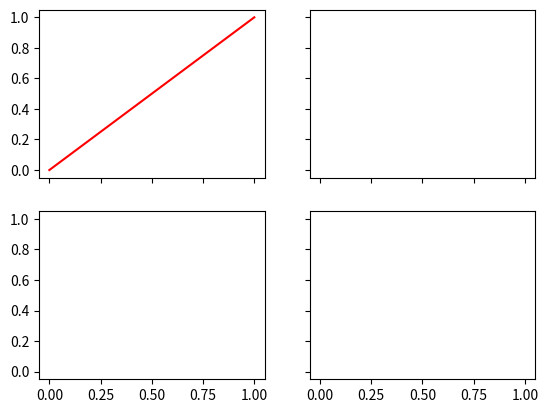

Source code (Python):
import numpy as np
import matplotlib.pyplot as plt


# 方法1: subplot2gird
plt.figure()
ax1 = plt.subplot2grid((3,3),(0,0),rowspan=1,colspan=3)
ax2 = plt.subplot2grid((3,3),(1,0),rowspan=1,colspan=2)
ax3 = plt.subplot2grid((3,3),(1,2),rowspan=2,colspan=1)
ax4 = plt.subplot2grid((3,3),(2,0),rowspan=1,colspan=1)
ax5 = plt.subplot2grid((3,3),(2,1),rowspan=1,colspan=1)

# 方法2：
import matplotlib.gridspec as gridspec
plt.figure()
gs = gridspec.GridSpec(3,3)
ax1 = plt.subplot(gs[0,:])
ax2 = plt.subplot(gs[1,:2])
ax3 = plt.subplot(gs[1:,2])
ax4 = plt.subplot(gs[-1,0])
ax5 = plt.subplot(gs[-1,-2])

# 方法3：简单
fig,((ax11,ax12),(ax21,ax22)) = plt.subplots(2,2,sharex=True,sharey=True)
ax11.plot([0,1],[0,1],color='r')
# ax1.plot([0,1],[0,1],color='r')
# ax1.set_title('ax1')
# ax1.set_xlim(0,1)
plt.show()